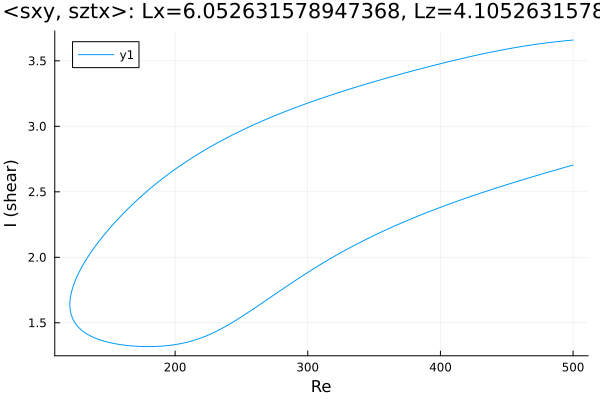

Values plotted in this chart, from the file beside it:
Re, shear
500.0, 3.659
498.9, 3.658
497.5, 3.656
496.1, 3.655
494.7, 3.654
493.3, 3.652
491.9, 3.651
490.5, 3.649
489, 3.648
487.6, 3.646
486.2, 3.645
484.8, 3.643
483.4, 3.641
482, 3.64
480.6, 3.638
479.1, 3.636
477.7, 3.634
476.3, 3.632
474.9, 3.63
473.5, 3.628
472.1, 3.626
470.7, 3.624
469.2, 3.622
467.8, 3.62
466.4, 3.618
465, 3.616
463.6, 3.613
462.2, 3.611
460.8, 3.609
459.3, 3.606
457.9, 3.604
456.5, 3.602
455.1, 3.599
453.7, 3.597
452.3, 3.594
450.9, 3.591
449.4, 3.589
448, 3.586
446.6, 3.583
445.2, 3.581
443.8, 3.578
442.4, 3.575
441, 3.572
439.5, 3.569
438.1, 3.566
436.7, 3.564
435.3, 3.561
433.9, 3.558
432.5, 3.555
431.1, 3.551
429.6, 3.548
428.2, 3.545
426.8, 3.542
425.4, 3.539
424, 3.536
422.6, 3.533
421.2, 3.529
419.7, 3.526
418.3, 3.523
416.9, 3.519
... 547 more rows
